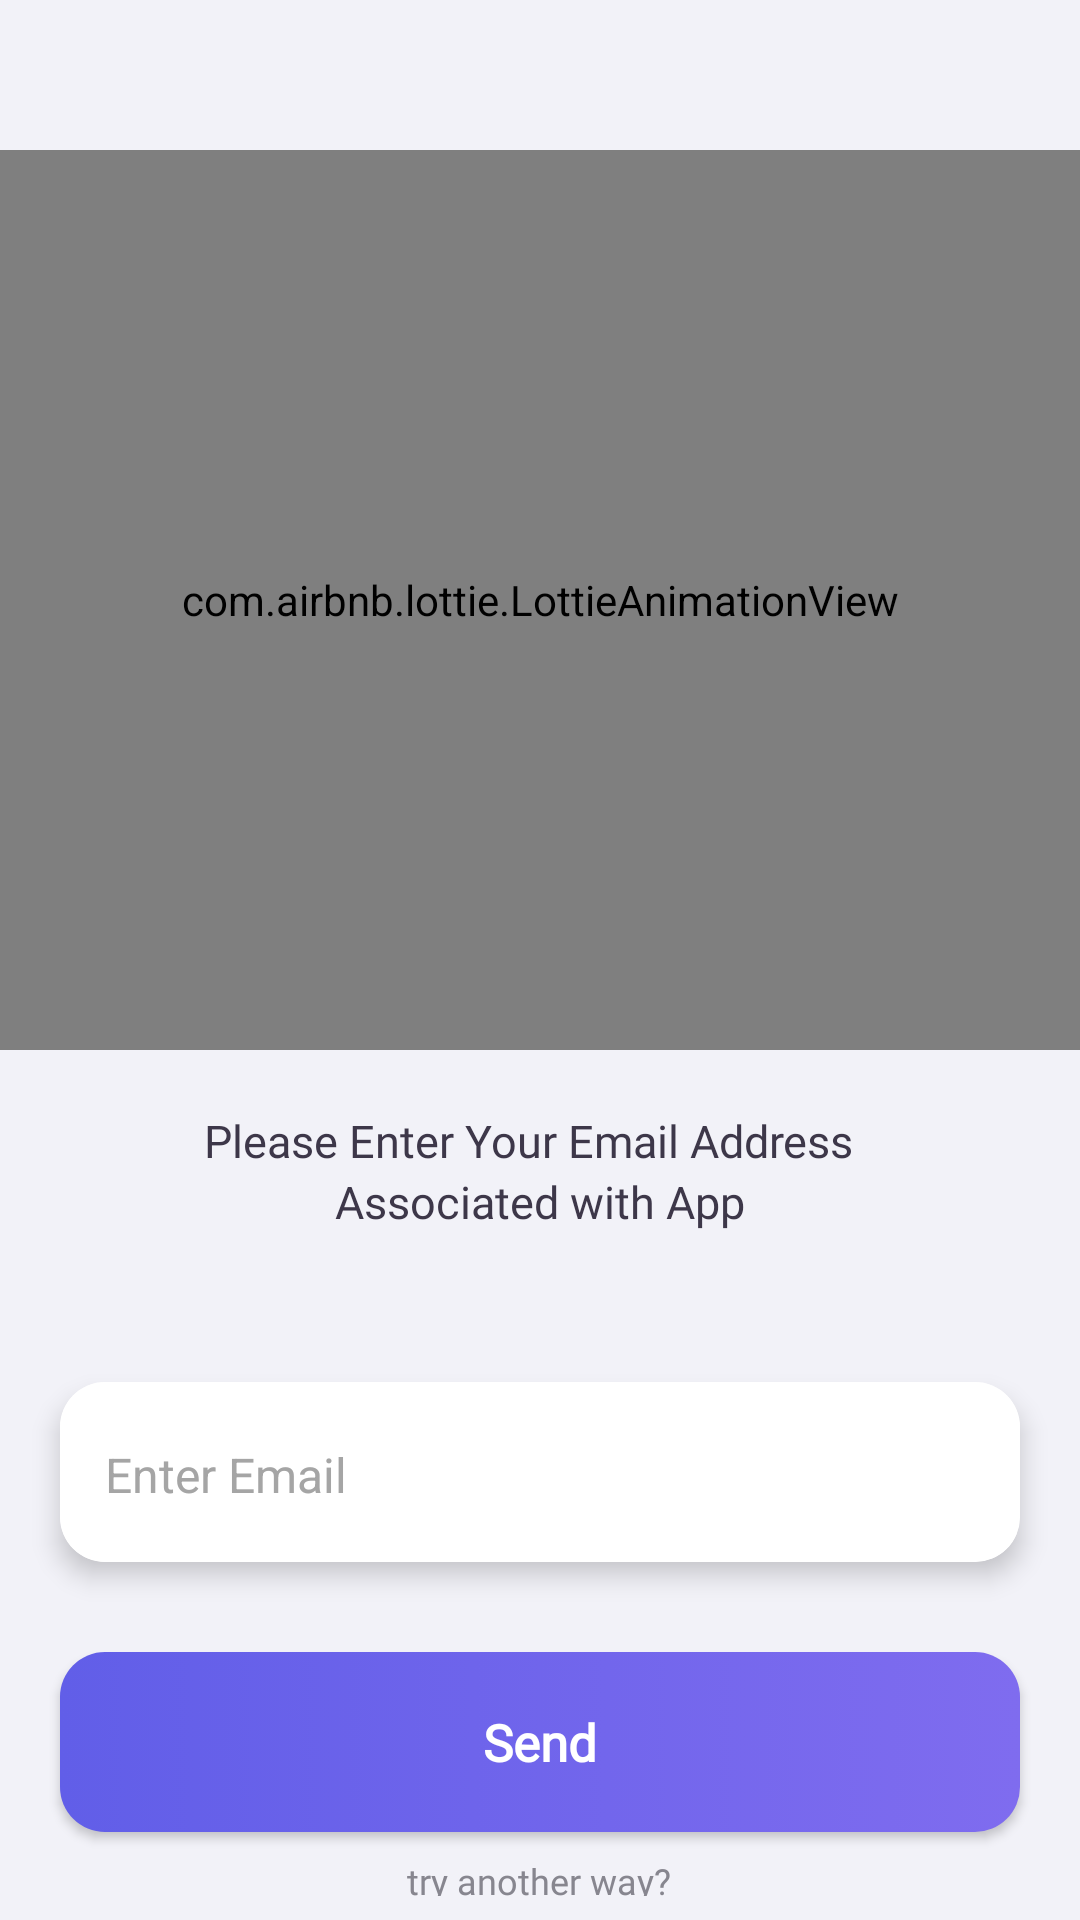

Produce the Android XML layout that renders to this screen, including the resource entries it uses.
<!-- AndroidManifest.xml: application theme Theme.Project2 -->
<!-- res/layout/activity_forgot.xml -->
<?xml version="1.0" encoding="utf-8"?>
<RelativeLayout xmlns:android="http://schemas.android.com/apk/res/android"
    xmlns:app="http://schemas.android.com/apk/res-auto"
    xmlns:tools="http://schemas.android.com/tools"
    android:layout_width="match_parent"
    android:layout_height="match_parent"
    android:background="#F2F2F8"
    tools:context=".ForgotActivity">

    <com.airbnb.lottie.LottieAnimationView
        android:id="@+id/lotti_forgot"
        android:layout_marginTop="50dp"
        android:layout_width="380dp"
        android:layout_height="300dp"
        android:layout_centerHorizontal="true"
        app:lottie_autoPlay="true"
        app:lottie_loop="true"
        app:lottie_rawRes="@raw/lottie">

    </com.airbnb.lottie.LottieAnimationView>




    <LinearLayout
        android:layout_width="match_parent"
        android:layout_height="match_parent"
        android:orientation="vertical"
        android:gravity="center_horizontal"
        android:layout_marginTop="350dp">

        <TextView
            android:id="@+id/txtForgot"
            android:layout_width="wrap_content"
            android:layout_marginTop="20dp"
            android:layout_height="wrap_content"
            android:fontFamily="@font/regular"
            android:text="Please Enter Your Email Address  "
            android:layout_gravity="center"
            android:textSize="15sp"
            android:textStyle="normal"
            android:textColor="#3D3749"/>
        <TextView
            android:id="@+id/txtForgot_1"
            android:layout_width="wrap_content"
            android:layout_height="wrap_content"
            android:text="Associated with App"
            android:layout_gravity="center"
            android:textSize="15sp"
            android:fontFamily="@font/regular"
            android:textStyle="normal"
            android:textColor="#3D3749"/>

        <androidx.cardview.widget.CardView
            android:layout_width="320dp"
            android:layout_marginTop="50dp"
            android:id="@+id/crdView"
            android:layout_height="60dp"
            android:outlineAmbientShadowColor="#fff"
            app:cardElevation="5dp"
            app:cardCornerRadius="15dp"
            app:cardMaxElevation="2dp">


            <EditText
                android:id="@+id/forgot_eEmail"
                android:layout_width="match_parent"
                android:layout_height="62dp"
                android:background="@color/white"
                android:hint="Enter Email"
                android:padding="15dp"
                android:inputType="textEmailAddress"
                android:maxLines="1"
                android:shadowColor="@color/white"
                android:textColorHint="#A5A5A5"
                android:textSize="16sp" />




        </androidx.cardview.widget.CardView>


        <androidx.appcompat.widget.AppCompatButton
            android:id="@+id/forgot_btnSend"
            android:layout_width="320dp"
            android:layout_height="60dp"
            android:layout_marginTop="30dp"
            android:background="@drawable/button_purple_bg"
            android:inputType="textCapSentences"
            android:elevation="10dp"
            android:padding="10dp"
            android:shadowDx="@integer/material_motion_duration_long_2"
            android:shadowDy="@integer/material_motion_duration_long_1"
            android:shadowRadius="@integer/material_motion_duration_long_1"
            android:text="Send"
            android:fontFamily="@font/bold"
            android:shadowColor="#7061D7"
            android:textColor="@color/white"
            android:textSize="17sp"
            android:textStyle="bold"
            android:onClick="send"/>


        <TextView
            android:id="@+id/txtForgotPass"
            android:layout_width="wrap_content"
            android:layout_marginTop="20dp"
            android:layout_height="wrap_content"
            android:text="try another way?"
            android:fontFamily="@font/italic"
            android:layout_gravity="center"
            android:layout_margin="8dp"
            android:textSize="12sp"
            android:textStyle="normal"
            android:textColor="#87868F" />



    </LinearLayout>

</RelativeLayout>
<!-- resources referenced by this layout -->
<resources>
  <color name="white">#FFFFFFFF</color>
  <!-- drawable button_purple_bg (drawable) -->
  <?xml version="1.0" encoding="utf-8"?>
  <selector xmlns:android="http://schemas.android.com/apk/res/android">
      <item>
  
          <shape
              android:shape="rectangle">
  
  
              <corners
                  android:radius="15dp">
              </corners>
              <gradient
                  android:startColor="#615EE8"
                  android:endColor="#7F6CEF"/>
  
          </shape>
  
  
      </item>
  </selector>
  <style name="Theme.Project2" parent="Theme.MaterialComponents.DayNight.NoActionBar">
          
          <item name="colorPrimary">@color/purple_500</item>
          <item name="colorPrimaryVariant">@color/purple_700</item>
          <item name="colorOnPrimary">@color/white</item>
          
          <item name="colorSecondary">@color/teal_200</item>
          <item name="colorSecondaryVariant">@color/teal_700</item>
          <item name="colorOnSecondary">@color/black</item>
          
          <item name="android:statusBarColor">?attr/colorPrimaryVariant</item>
          
      </style>
  <color name="purple_500">#FF6200EE</color>
  <color name="purple_700">#FF3700B3</color>
  <color name="teal_200">#A495FF</color>
  <color name="teal_700">#FF018786</color>
  <color name="black">#FF000000</color>
</resources>
